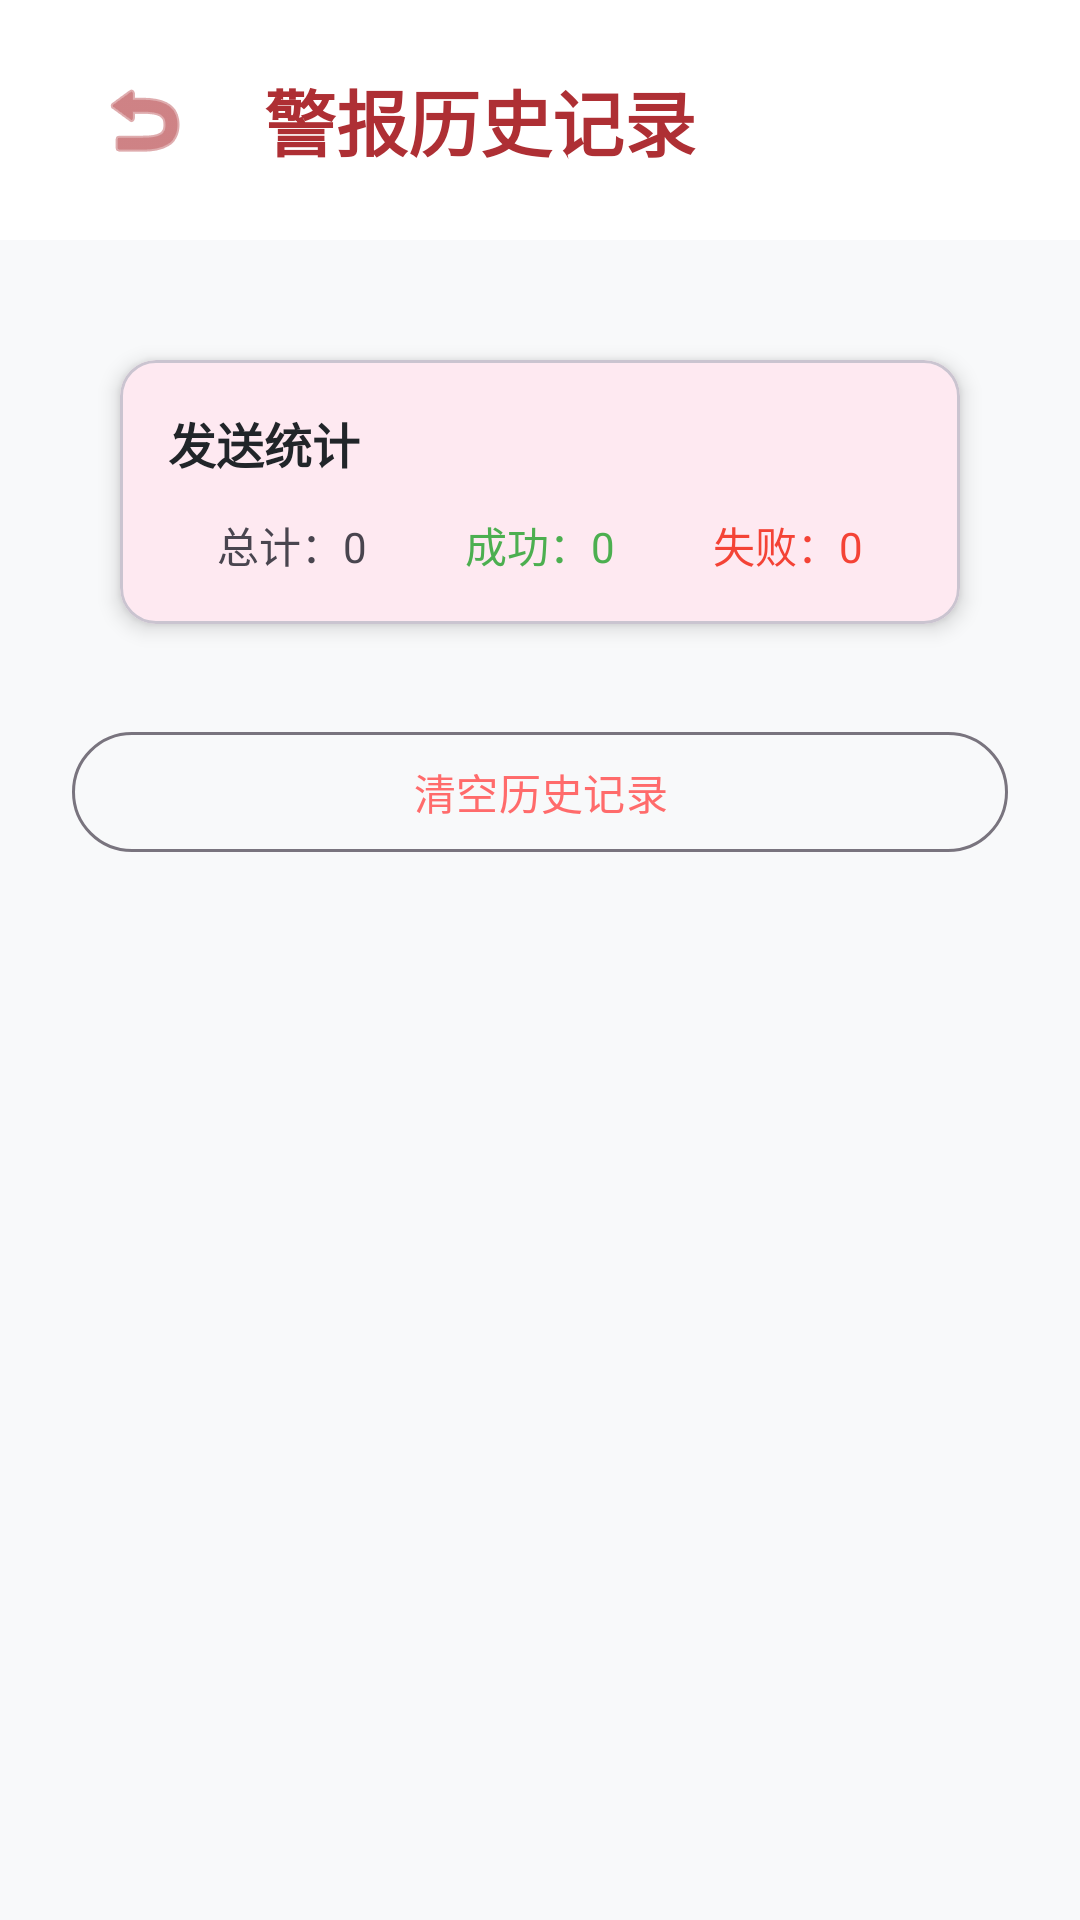

Reconstruct the res/layout file that produces this screen, plus the resources it refers to.
<!-- AndroidManifest.xml: activity theme Theme.LiveWell -->
<!-- res/layout/activity_alert_history.xml -->
<?xml version="1.0" encoding="utf-8"?>
<androidx.coordinatorlayout.widget.CoordinatorLayout xmlns:android="http://schemas.android.com/apk/res/android"
    xmlns:app="http://schemas.android.com/apk/res-auto"
    android:layout_width="match_parent"
    android:layout_height="match_parent"
    android:background="#F8F9FA">

    <com.google.android.material.appbar.AppBarLayout
        android:layout_width="match_parent"
        android:layout_height="wrap_content"
        android:background="@android:color/transparent"
        app:elevation="0dp">

        <LinearLayout
            android:layout_width="match_parent"
            android:layout_height="wrap_content"
            android:orientation="horizontal"
            android:gravity="center_vertical"
            android:paddingHorizontal="24dp"
            android:paddingVertical="16dp"
            android:background="#FFFFFF">

            <ImageButton
                android:id="@+id/btnBack"
                android:layout_width="48dp"
                android:layout_height="48dp"
                android:src="@android:drawable/ic_menu_revert"
                android:background="?attr/selectableItemBackgroundBorderless"
                android:contentDescription="返回"
                app:tint="#AE2F34" />

            <TextView
                android:layout_width="wrap_content"
                android:layout_height="wrap_content"
                android:text="警报历史记录"
                android:textSize="24sp"
                android:textStyle="bold"
                android:textColor="#AE2F34"
                android:layout_marginStart="16dp" />
        </LinearLayout>
    </com.google.android.material.appbar.AppBarLayout>

    <androidx.core.widget.NestedScrollView
        android:layout_width="match_parent"
        android:layout_height="match_parent"
        app:layout_behavior="@string/appbar_scrolling_view_behavior"
        android:clipToPadding="false"
        android:paddingBottom="32dp">

        <LinearLayout
            android:layout_width="match_parent"
            android:layout_height="wrap_content"
            android:orientation="vertical"
            android:padding="24dp">

            
    <com.google.android.material.card.MaterialCardView
        android:layout_width="match_parent"
        android:layout_height="wrap_content"
        android:layout_margin="16dp"
        app:cardCornerRadius="12dp"
        app:cardElevation="4dp">

        <LinearLayout
            android:layout_width="match_parent"
            android:layout_height="wrap_content"
            android:orientation="vertical"
            android:padding="16dp">

            <TextView
                android:layout_width="wrap_content"
                android:layout_height="wrap_content"
                android:text="发送统计"
                android:textSize="16sp"
                android:textStyle="bold"
                android:textColor="@color/text_primary"/>

            <LinearLayout
                android:layout_width="match_parent"
                android:layout_height="wrap_content"
                android:orientation="horizontal"
                android:layout_marginTop="12dp">

                <TextView
                    android:id="@+id/tvTotalCount"
                    android:layout_width="0dp"
                    android:layout_height="wrap_content"
                    android:layout_weight="1"
                    android:text="总计：0"
                    android:textAlignment="center"
                    android:textSize="14sp"/>

                <TextView
                    android:id="@+id/tvSuccessCount"
                    android:layout_width="0dp"
                    android:layout_height="wrap_content"
                    android:layout_weight="1"
                    android:text="成功：0"
                    android:textAlignment="center"
                    android:textColor="@color/success"
                    android:textSize="14sp"/>

                <TextView
                    android:id="@+id/tvFailedCount"
                    android:layout_width="0dp"
                    android:layout_height="wrap_content"
                    android:layout_weight="1"
                    android:text="失败：0"
                    android:textAlignment="center"
                    android:textColor="@color/error"
                    android:textSize="14sp"/>

            </LinearLayout>

        </LinearLayout>

    </com.google.android.material.card.MaterialCardView>

            
            <androidx.recyclerview.widget.RecyclerView
                android:id="@+id/rvHistory"
                android:layout_width="match_parent"
                android:layout_height="wrap_content"
                android:nestedScrollingEnabled="false"
                android:clipToPadding="false"/>

            
            <com.google.android.material.button.MaterialButton
                android:id="@+id/btnClearHistory"
                android:layout_width="match_parent"
                android:layout_height="48dp"
                android:layout_marginTop="16dp"
                android:text="清空历史记录"
                style="@style/Widget.Material3.Button.OutlinedButton"/>

        </LinearLayout>
    </androidx.core.widget.NestedScrollView>

</androidx.coordinatorlayout.widget.CoordinatorLayout>
<!-- resources referenced by this layout -->
<resources>
  <color name="error">#F44336</color>
  <color name="success">#4CAF50</color>
  <color name="text_primary">#212529</color>
  <style name="Theme.LiveWell" parent="Theme.Material3.DayNight.NoActionBar">
          <item name="colorPrimary">@color/primary</item>
          <item name="colorPrimaryVariant">@color/primary_dark</item>
          <item name="colorOnPrimary">@color/white</item>
          <item name="colorSecondary">@color/primary_light</item>
          <item name="colorSecondaryVariant">@color/primary</item>
          <item name="colorOnSecondary">@color/primary_dark</item>
          <item name="android:windowBackground">@color/background</item>
          <item name="android:statusBarColor">@color/primary</item>
      </style>
  <color name="primary">#FF6B6B</color>
  <color name="primary_dark">#FF5252</color>
  <color name="white">#FFFFFF</color>
  <color name="primary_light">#FFE5E5</color>
  <color name="background">#F4F5F6</color>
</resources>
